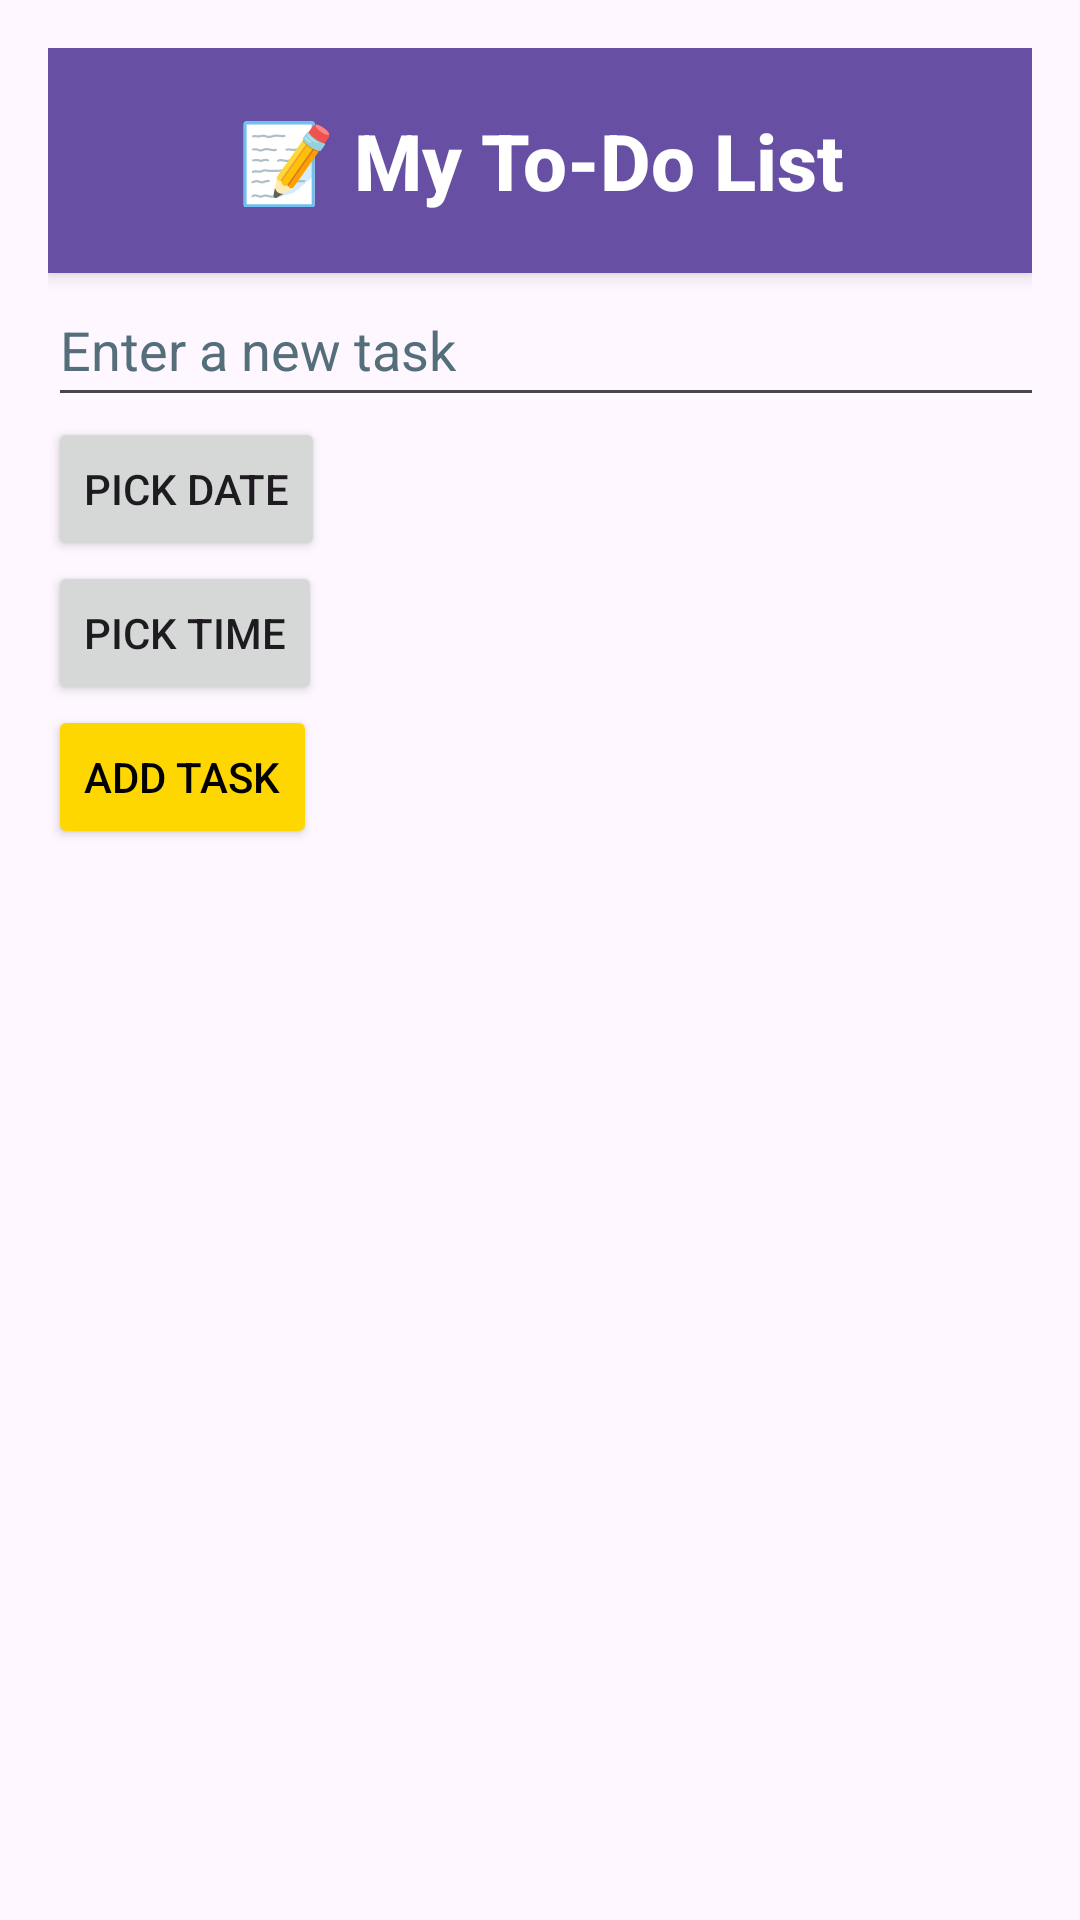

Write the Android layout XML for this screen, with the resource values it uses.
<!-- AndroidManifest.xml: application theme Theme.ToDoListapp -->
<!-- res/layout/activity_main.xml -->
<?xml version="1.0" encoding="utf-8"?>
<LinearLayout
    xmlns:android="http://schemas.android.com/apk/res/android"
    xmlns:tools="http://schemas.android.com/tools"
    android:layout_width="match_parent"
    android:layout_height="match_parent"
    android:orientation="vertical"
    android:padding="16dp">
    <TextView
        android:id="@+id/header"
        android:layout_width="match_parent"
        android:layout_height="wrap_content"
        android:background="?attr/colorPrimary"
        android:elevation="4dp"
        android:fontFamily="sans-serif-medium"
        android:gravity="center"
        android:padding="20dp"
        android:text="@string/my_to_do_list"
        android:textColor="#FFFFFF"
        android:textSize="26sp"
        android:textStyle="bold"/>

    <EditText
        android:id="@+id/editTextTask"
        android:layout_width="380dp"
        android:layout_height="wrap_content"
        android:hint="@string/enter_a_new_task"
        android:imeOptions="actionDone"
        android:inputType="text"
        android:minHeight="48dp"
        android:textColorHint="#546E7A"
        tools:ignore="Autofill" />

    <Button
        android:id="@+id/buttonPickDate"
        android:layout_width="wrap_content"
        android:layout_height="wrap_content"
        android:text="@string/pick_date" />

    <Button
        android:id="@+id/buttonPickTime"
        android:layout_width="wrap_content"
        android:layout_height="wrap_content"
        android:text="@string/pick_time" />

    <Button
        android:id="@+id/buttonAdd"
        android:layout_width="wrap_content"
        android:layout_height="wrap_content"
        android:backgroundTint="#FFD700"
        android:text="@string/add_task"
        android:textColor="#000000" />


    <androidx.recyclerview.widget.RecyclerView
        android:id="@+id/recyclerViewTasks"
        android:layout_width="match_parent"
        android:layout_height="0dp"
        android:layout_weight="1"
        android:contentDescription="@string/tasks_here"
        />
    <TextView
        android:id="@+id/emptyView"
        android:layout_width="wrap_content"
        android:layout_height="wrap_content"
        android:layout_gravity="center"
        android:text="@string/no_tasks_yet"
        android:textSize="18sp"
        android:visibility="gone" />
</LinearLayout>
<!-- resources referenced by this layout -->
<resources>
  <string name="add_task">Add Task</string>
  <string name="enter_a_new_task">Enter a new task</string>
  <string name="my_to_do_list">📝 My To-Do List</string>
  <string name="no_tasks_yet">No tasks yet!</string>
  <string name="pick_date">Pick Date</string>
  <string name="pick_time">Pick Time</string>
  <string name="tasks_here">Tasks here</string>
  <style name="Theme.ToDoListapp" parent="Base.Theme.ToDoListapp" />
  <style name="Base.Theme.ToDoListapp" parent="Theme.Material3.DayNight.NoActionBar">
          
          
      </style>
</resources>
